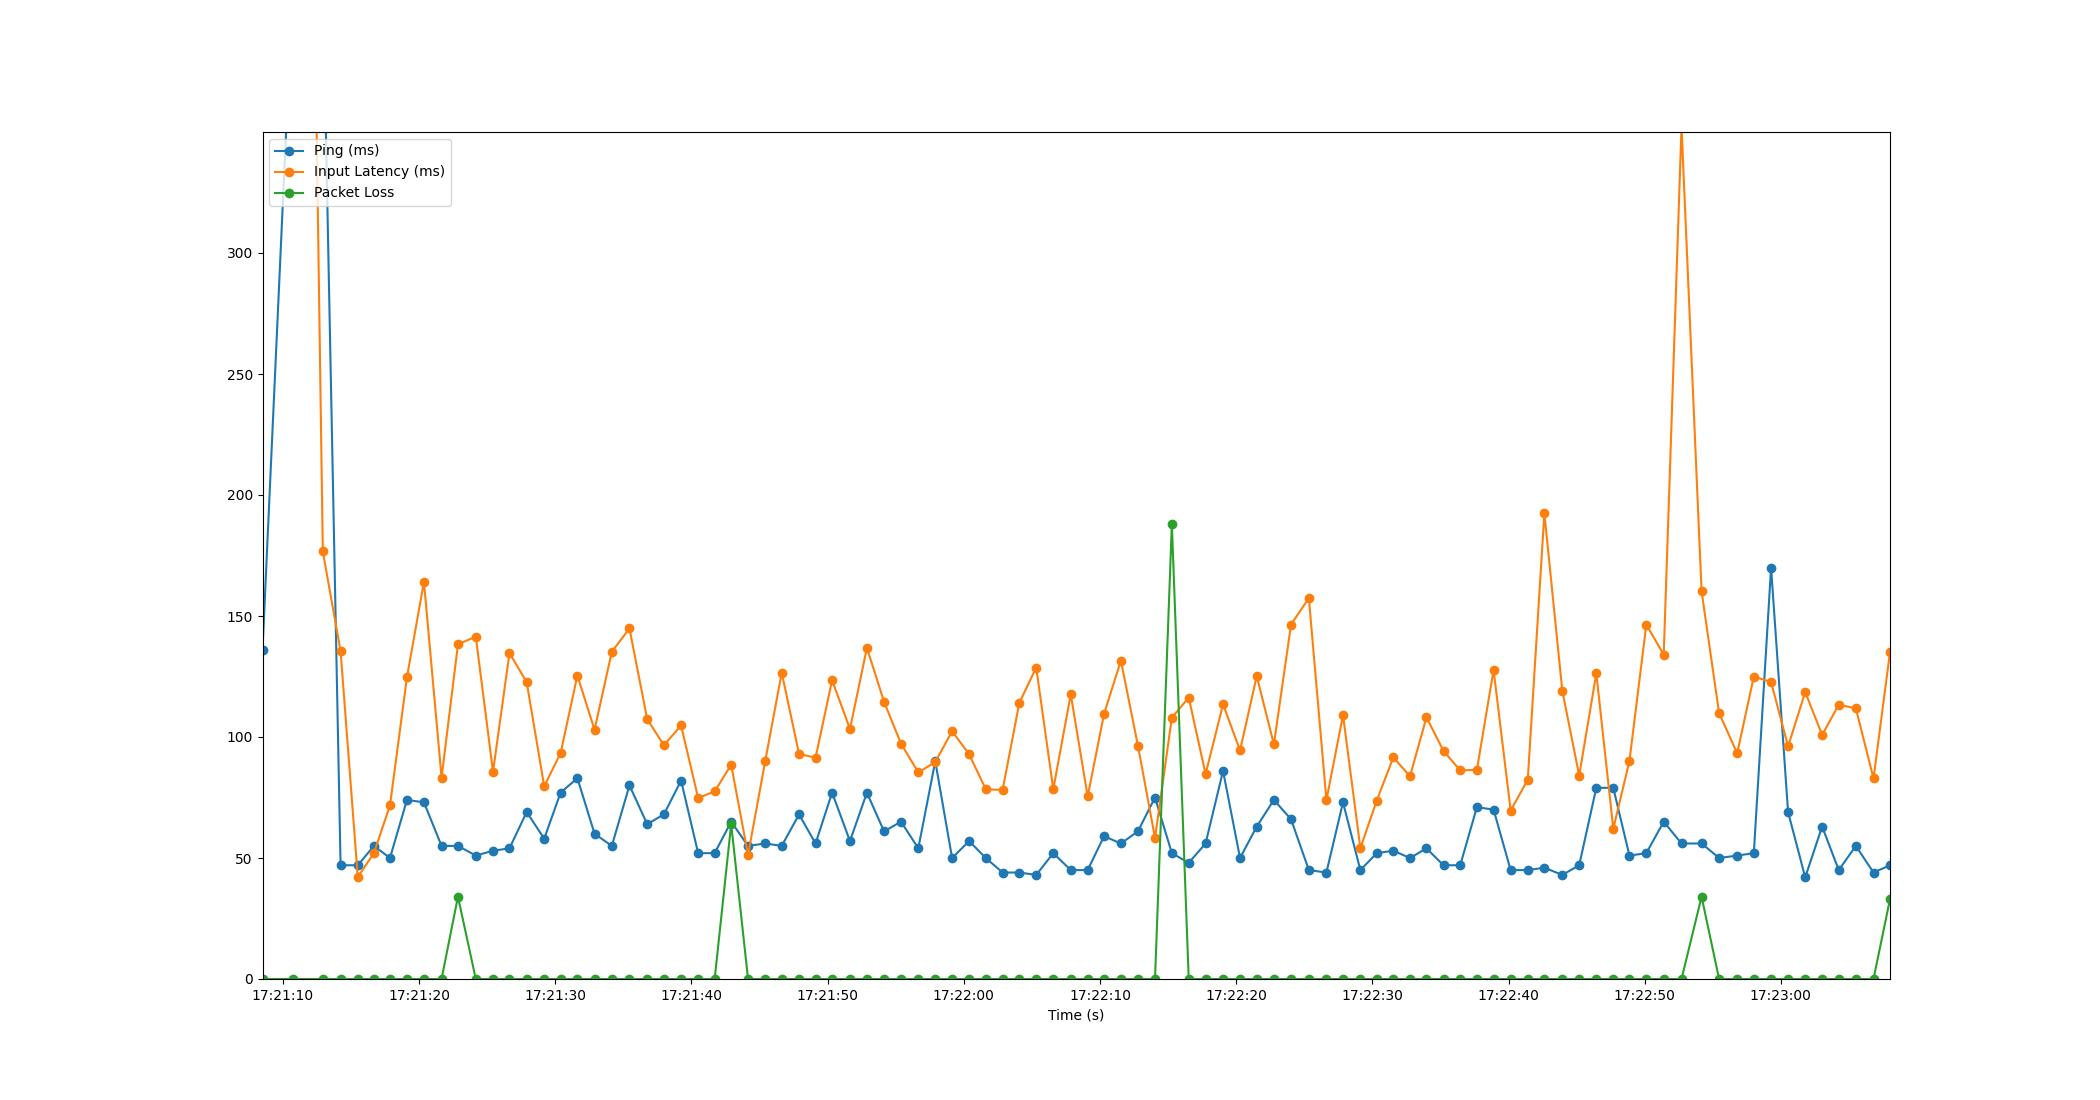

The file beside this chart, header and first rows:
Time, Timestamp, Ping, Packet Loss, Input Latency
2.6226043701171875e-06, 2023-07-10 17:21:08.494944, 136, 0, 1015
2.25, 2023-07-10 17:21:10.744689, 414, 0, 1015
4.429, 2023-07-10 17:21:12.923788, 414, 0, 176.7
5.734, 2023-07-10 17:21:14.229385, 47, 0, 135.4
6.997, 2023-07-10 17:21:15.491908, 47, 0, 42.13
8.183, 2023-07-10 17:21:16.678058, 55, 0, 52.03
9.362, 2023-07-10 17:21:17.856623, 50, 0, 71.74
10.61, 2023-07-10 17:21:19.104239, 74, 0, 124.7
11.86, 2023-07-10 17:21:20.350555, 73, 0, 164.2
13.15, 2023-07-10 17:21:21.645376, 55, 0, 83.22
14.35, 2023-07-10 17:21:22.849694, 55, 34, 138.3
15.66, 2023-07-10 17:21:24.158480, 51, 0, 141.5
16.93, 2023-07-10 17:21:25.423593, 53, 0, 85.63
18.14, 2023-07-10 17:21:26.633291, 54, 0, 134.7
19.4, 2023-07-10 17:21:27.896493, 69, 0, 122.6
20.69, 2023-07-10 17:21:29.182488, 58, 0, 79.63
21.89, 2023-07-10 17:21:30.386773, 77, 0, 93.37
23.13, 2023-07-10 17:21:31.620249, 83, 0, 125.4
24.39, 2023-07-10 17:21:32.880441, 60, 0, 103
25.65, 2023-07-10 17:21:34.149646, 55, 0, 135.2
26.95, 2023-07-10 17:21:35.444366, 80, 0, 144.9
28.25, 2023-07-10 17:21:36.746512, 64, 0, 107.4
29.48, 2023-07-10 17:21:37.972440, 68, 0, 96.58
30.74, 2023-07-10 17:21:39.234572, 82, 0, 104.8
31.99, 2023-07-10 17:21:40.489333, 52, 0, 74.76
33.21, 2023-07-10 17:21:41.702138, 52, 0, 77.54
34.42, 2023-07-10 17:21:42.914549, 65, 64, 88.54
35.66, 2023-07-10 17:21:44.153426, 55, 0, 51.3
36.92, 2023-07-10 17:21:45.411546, 56, 0, 89.96
38.13, 2023-07-10 17:21:46.626208, 55, 0, 126.6
39.4, 2023-07-10 17:21:47.898485, 68, 0, 92.99
40.62, 2023-07-10 17:21:49.110558, 56, 0, 91.46
41.83, 2023-07-10 17:21:50.326508, 77, 0, 123.5
43.14, 2023-07-10 17:21:51.638243, 57, 0, 103.3
44.39, 2023-07-10 17:21:52.882184, 77, 0, 136.8
45.65, 2023-07-10 17:21:54.142480, 61, 0, 114.5
46.89, 2023-07-10 17:21:55.385254, 65, 0, 97.26
48.16, 2023-07-10 17:21:56.656982, 54, 0, 85.38
49.41, 2023-07-10 17:21:57.902550, 90, 0, 89.64
50.64, 2023-07-10 17:21:59.138257, 50, 0, 102.4
51.89, 2023-07-10 17:22:00.388891, 57, 0, 92.87
53.12, 2023-07-10 17:22:01.610511, 50, 0, 78.41
54.35, 2023-07-10 17:22:02.849136, 44, 0, 78.14
55.58, 2023-07-10 17:22:04.072311, 44, 0, 114.1
56.82, 2023-07-10 17:22:05.315795, 43, 0, 128.7
58.07, 2023-07-10 17:22:06.568051, 52, 0, 78.43
59.36, 2023-07-10 17:22:07.852544, 45, 0, 117.6
60.6, 2023-07-10 17:22:09.093991, 45, 0, 75.41
61.8, 2023-07-10 17:22:10.297551, 59, 0, 109.6
63.04, 2023-07-10 17:22:11.533409, 56, 0, 131.6
64.29, 2023-07-10 17:22:12.784292, 61, 0, 96.47
65.54, 2023-07-10 17:22:14.039789, 75, 0, 58.25
66.78, 2023-07-10 17:22:15.276898, 52, 188, 107.9
68.02, 2023-07-10 17:22:16.515821, 48, 0, 116.3
69.26, 2023-07-10 17:22:17.753814, 56, 0, 84.66
70.54, 2023-07-10 17:22:19.037013, 86, 0, 113.5
71.79, 2023-07-10 17:22:20.284783, 50, 0, 94.44
73.02, 2023-07-10 17:22:21.511802, 63, 0, 125.2
74.28, 2023-07-10 17:22:22.770068, 74, 0, 96.93
75.53, 2023-07-10 17:22:24.029854, 66, 0, 146.5
... 35 more rows
